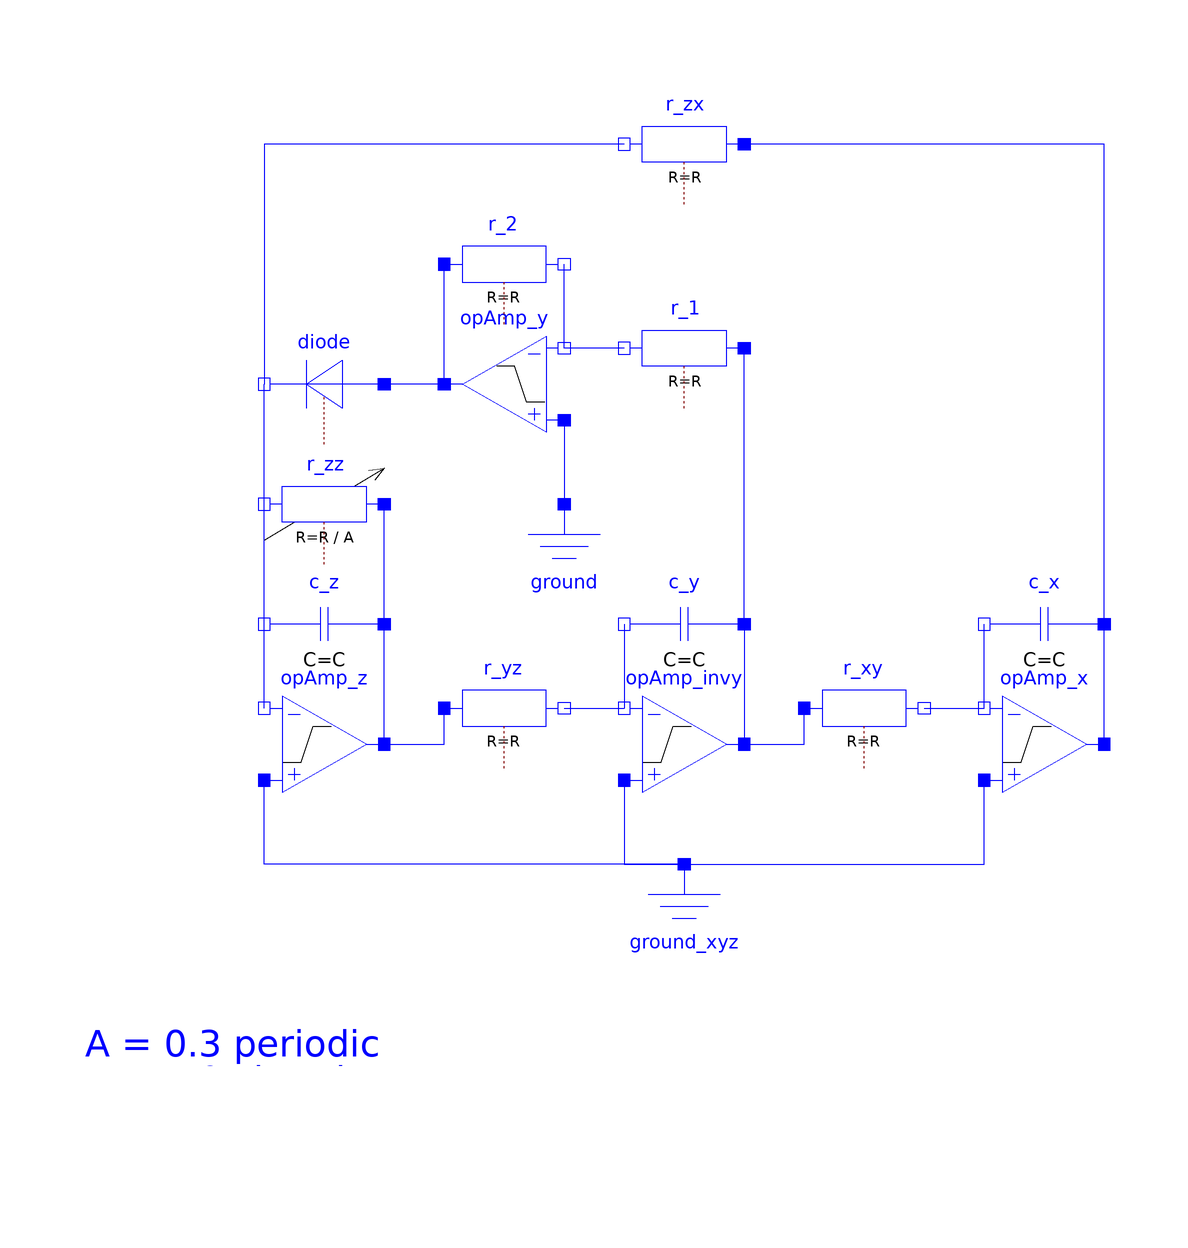

The Modelica model whose source follows is shown above as a component diagram (icons at their Placement, wires along their Line points).

model ImprovedCircuit "The Jerk equation"
  extends Modelica.Icons.Example;
  parameter Real A=0.3 "Parameter to be varied";
  parameter SI.Resistance R=1e3 "Resistance";
  parameter SI.Capacitance C=1e-6 "Capacitance";
  parameter SI.Current Ids=1e-12 "Diode: saturation current";
  parameter SI.Voltage nVt=26e-3 "Diode: n * voltage equivalent of temperature";
  parameter SI.Voltage Vs=9 "Supply voltage";
  //shortcut to results
  SI.Voltage x=opAmp_x.out.v "Result: x";
  SI.Voltage y=opAmp_y.out.v "Result: y=der(x)";
  SI.Voltage z=opAmp_z.out.v "Result: z=der(y)";
  Components.IdealizedOpAmp3Pin opAmp_z(Vps=+Vs, Vns=-Vs)
    annotation (Placement(transformation(extent={{-70,-40},{-50,-20}})));
  Modelica.Electrical.Analog.Basic.Capacitor c_z(v(start=0.001, fixed=true), C= C)
    annotation (Placement(transformation(extent={{-50,-20},{-70,0}})));
  Modelica.Electrical.Analog.Basic.Resistor r_zz(R=R/A)
    annotation (Placement(transformation(extent={{-50,0},{-70,20}})));
  Components.IdealizedOpAmp3Pin opAmp_invy(Vps=+Vs, Vns=-Vs)
    annotation (Placement(transformation(extent={{-10,-40},{10,-20}})));
  Modelica.Electrical.Analog.Basic.Resistor r_yz(R=R)
    annotation (Placement(transformation(extent={{-40,-34},{-20,-14}})));
  Modelica.Electrical.Analog.Basic.Capacitor c_y(v(start=-0.001, fixed=true), C=C)
    annotation (Placement(transformation(extent={{10,-20},{-10,0}})));
  Components.IdealizedOpAmp3Pin opAmp_x(Vps=+Vs, Vns=-Vs)
    annotation (Placement(transformation(extent={{50,-40},{70,-20}})));
  Modelica.Electrical.Analog.Basic.Capacitor c_x(v(start=0.001, fixed=true), C= C)
    annotation (Placement(transformation(extent={{70,-20},{50,0}})));
  Modelica.Electrical.Analog.Basic.Resistor r_xy(R=R)
    annotation (Placement(transformation(extent={{20,-34},{40,-14}})));
  Components.IdealizedOpAmp3Pin opAmp_y(Vps=+Vs, Vns=-Vs)
    annotation (Placement(transformation(extent={{-20,20},{-40,40}})));
  Modelica.Electrical.Analog.Basic.Resistor r_1(R=R)
    annotation (Placement(transformation(extent={{10,26},{-10,46}})));
  Modelica.Electrical.Analog.Basic.Resistor r_2(R=R)
    annotation (Placement(transformation(extent={{-40,40},{-20,60}})));
  Modelica.Electrical.Analog.Basic.Ground ground
    annotation (Placement(transformation(extent={{-30,-10},{-10,10}})));
  Modelica.Electrical.Analog.Basic.Ground ground_xyz
    annotation (Placement(transformation(extent={{-10,-70},{10,-50}})));
  Modelica.Electrical.Analog.Semiconductors.Diode2 diode(Ids=Ids, Vt=nVt)
    annotation (Placement(transformation(extent={{-50,20},{-70,40}})));
  Modelica.Electrical.Analog.Basic.Resistor r_zx(R=R)
    annotation (Placement(transformation(extent={{10,60},{-10,80}})));
protected
  //further initialization
  SI.Voltage vd(start=0)=diode.vd "Voltage of diode";
  SI.Voltage v_x(start=0)=opAmp_x.v_in.v;
  SI.Voltage v_invy(start=0)=opAmp_invy.v_in.v;
  SI.Voltage v_z(start=0)=opAmp_z.v_in.v;
  SI.Current i_r_1(start=0)=r_1.i;
equation
  connect(opAmp_z.out, c_z.p)
    annotation (Line(points={{-50,-30},{-50,-10}}, color={0,0,255}));
  connect(c_z.p, r_zz.p)
    annotation (Line(points={{-50,-10},{-50,10}}, color={0,0,255}));
  connect(opAmp_z.in_n, c_z.n)
    annotation (Line(points={{-70,-24},{-70,-10}}, color={0,0,255}));
  connect(c_z.n, r_zz.n)
    annotation (Line(points={{-70,-10},{-70,10}}, color={0,0,255}));
  connect(c_y.n, opAmp_invy.in_n)
    annotation (Line(points={{-10,-10},{-10,-24}}, color={0,0,255}));
  connect(c_y.p, opAmp_invy.out)
    annotation (Line(points={{10,-10},{10,-30}}, color={0,0,255}));
  connect(opAmp_z.out, r_yz.p)
    annotation (Line(points={{-50,-30},{-40,-30},{-40,-24}}, color={0,0,255}));
  connect(r_yz.n, opAmp_invy.in_n)
    annotation (Line(points={{-20,-24},{-10,-24}}, color={0,0,255}));
  connect(opAmp_invy.out, r_xy.p)
    annotation (Line(points={{10,-30},{20,-30},{20,-24}}, color={0,0,255}));
  connect(r_xy.n, opAmp_x.in_n)
    annotation (Line(points={{40,-24},{50,-24}}, color={0,0,255}));
  connect(opAmp_x.out, c_x.p)
    annotation (Line(points={{70,-30},{70,-10}}, color={0,0,255}));
  connect(opAmp_x.in_n, c_x.n)
    annotation (Line(points={{50,-24},{50,-10}}, color={0,0,255}));
  connect(r_1.n, opAmp_y.in_n)
    annotation (Line(points={{-10,36},{-20,36}}, color={0,0,255}));
  connect(c_y.p, r_1.p)
    annotation (Line(points={{10,-10},{10,36}}, color={0,0,255}));
  connect(opAmp_y.out, r_2.p)
    annotation (Line(points={{-40,30},{-40,50}}, color={0,0,255}));
  connect(opAmp_y.in_n, r_2.n)
    annotation (Line(points={{-20,36},{-20,50}}, color={0,0,255}));
  connect(opAmp_y.in_p, ground.p)
    annotation (Line(points={{-20,24},{-20,10}}, color={0,0,255}));
  connect(opAmp_invy.in_p, ground_xyz.p)
    annotation (Line(points={{-10,-36},{-10,-50},{0,-50}}, color={0,0,255}));
  connect(ground_xyz.p, opAmp_x.in_p)
    annotation (Line(points={{0,-50},{50,-50},{50,-36}}, color={0,0,255}));
  connect(ground_xyz.p, opAmp_z.in_p)
    annotation (Line(points={{0,-50},{-70,-50},{-70,-36}}, color={0,0,255}));
  connect(opAmp_y.out, diode.p)
    annotation (Line(points={{-40,30},{-50,30}}, color={0,0,255}));
  connect(r_zz.n, diode.n)
    annotation (Line(points={{-70,10},{-70,30}}, color={0,0,255}));
  connect(c_x.p, r_zx.p)
    annotation (Line(points={{70,-10},{70,70},{10,70}}, color={0,0,255}));
  connect(r_zx.n, diode.n)
    annotation (Line(points={{-10,70},{-70,70},{-70,30}}, color={0,0,255}));
  annotation (experiment(
      StopTime=1.0,
      Interval=1e-5,
      Tolerance=1e-06), Documentation(info="<html>
<p>See documentation of the <a href=\"modelica://ChaoticCircuits.JerkCircuit\">enclosing subpackage</a>.</p>
</html>"),
    Diagram(graphics={Line(
          points={{-70,4},{-50,16}},
          color={0,0,0},
          arrow={Arrow.None,Arrow.Open}),
                      Text(
          extent={{-100,-60},{0,-100}},
          textColor={0,0,255},
          textString="A = 0.3 periodic
A = 1.0 chaotic")}));
end ImprovedCircuit;